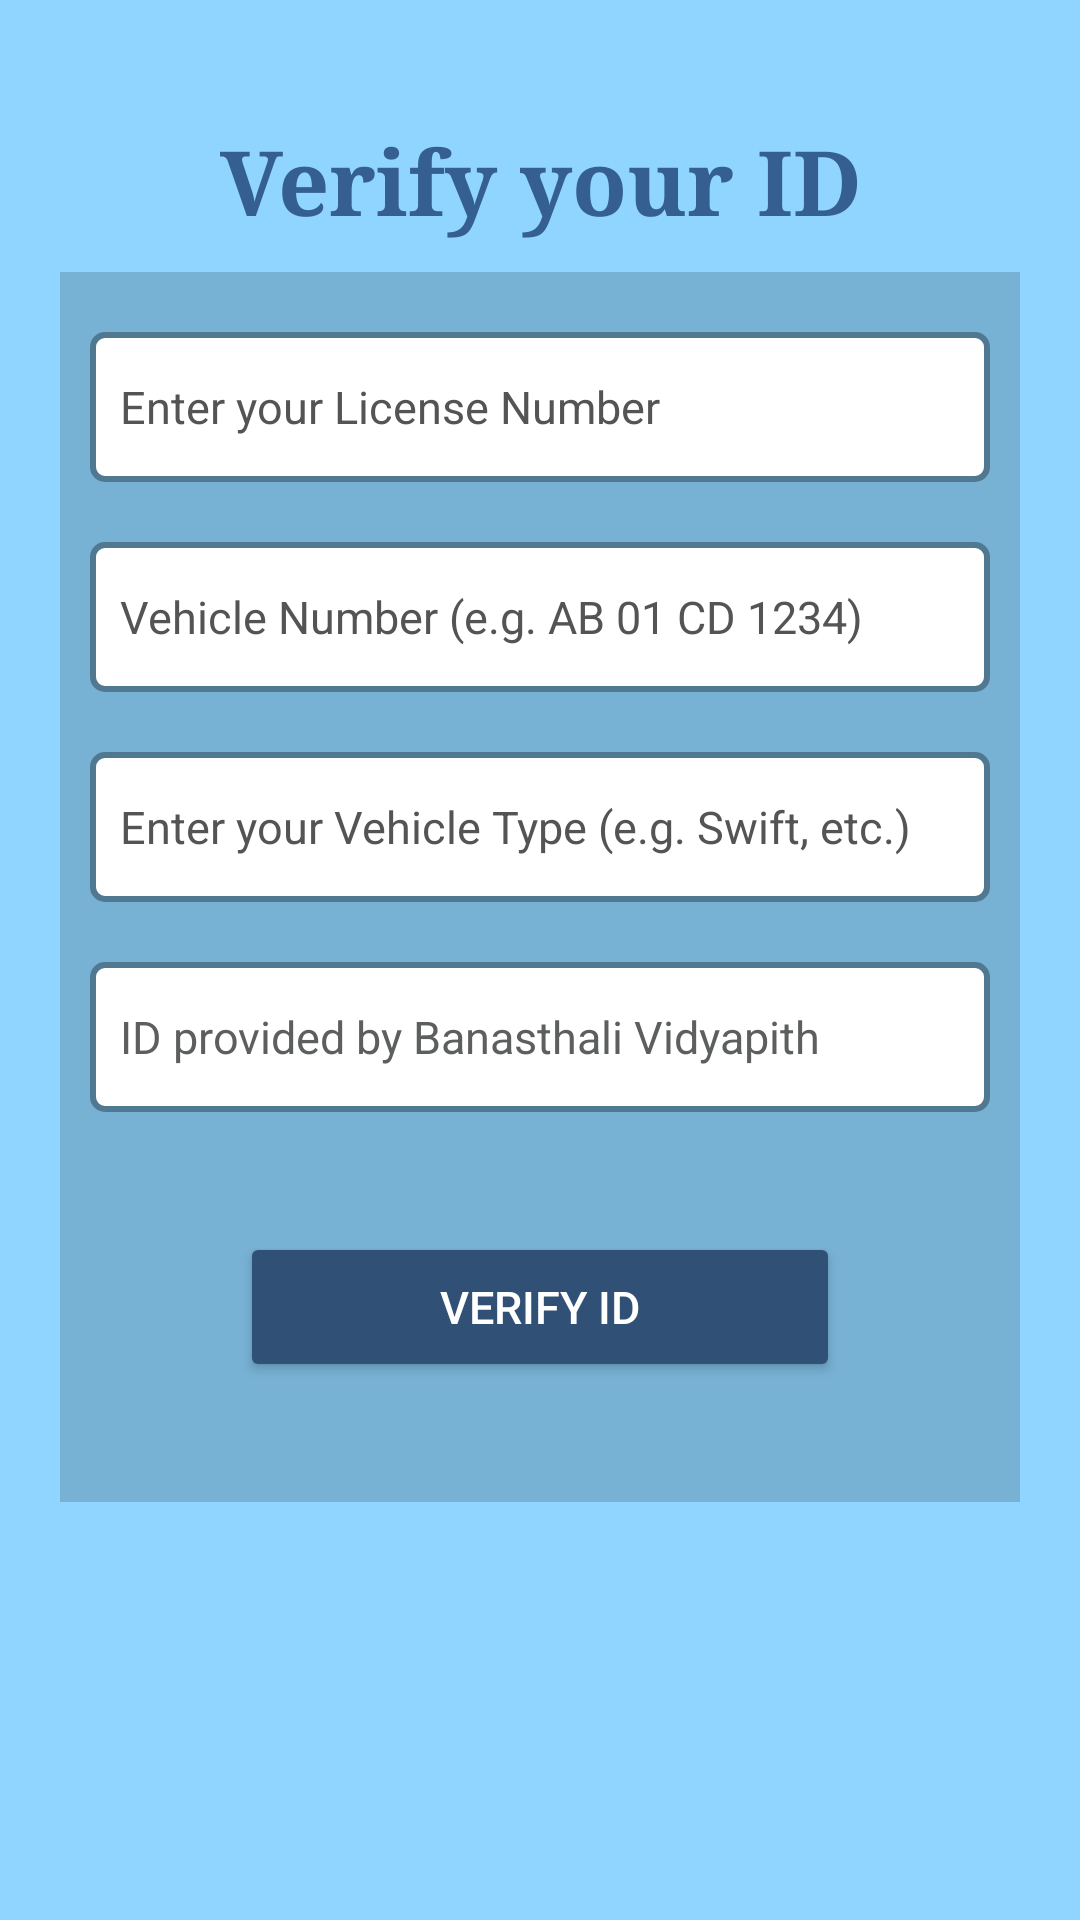

Layout XML and referenced resources for this Android screen:
<!-- AndroidManifest.xml: application theme Theme.JourneyMateSample -->
<!-- res/layout/activity_id_verification.xml -->
<?xml version="1.0" encoding="utf-8"?>
<LinearLayout xmlns:android="http://schemas.android.com/apk/res/android"
    android:layout_width="match_parent"
    android:layout_height="match_parent"
    android:orientation="vertical"
    android:padding="20dp"
    android:background="@color/anakiwa">

    <TextView
        android:id="@+id/idVerification"
        android:layout_width="match_parent"
        android:layout_height="wrap_content"
        android:gravity="center"
        android:text="@string/verify_your_id"
        android:textColor="@color/st_tropaz"
        android:textSize="30sp"
        android:textStyle="bold"
        android:fontFamily="times new roman"
        android:layout_marginTop="20dp"
        android:layout_marginBottom="10dp"/>

    <LinearLayout
        android:layout_width="match_parent"
        android:layout_height="wrap_content"
        android:orientation="vertical"
        android:padding="10dp"
        android:background="@color/glacier">

        <EditText
            android:id="@+id/licenseNumber"
            android:layout_width="match_parent"
            android:layout_height="50dp"
            android:layout_marginTop="10dp"
            android:layout_marginBottom="10dp"
            android:background="@drawable/bg_layout_view"
            android:ems="10"
            android:padding="10dp"
            android:hint="@string/enter_your_license_number"
            android:inputType="text"
            android:textColor="@color/black"
            android:textColorHint="@color/dark_gray"
            android:textSize="15sp" />

        <EditText
            android:id="@+id/vehicleNumber"
            android:layout_width="match_parent"
            android:layout_height="50dp"
            android:layout_marginTop="10dp"
            android:layout_marginBottom="10dp"
            android:background="@drawable/bg_layout_view"
            android:ems="10"
            android:padding="10dp"
            android:hint="@string/vehicle_number"
            android:inputType="text"
            android:textColor="@color/black"
            android:textColorHint="@color/dark_gray"
            android:textSize="15sp" />

        <EditText
            android:id="@+id/vehicleType"
            android:layout_width="match_parent"
            android:layout_height="50dp"
            android:layout_marginTop="10dp"
            android:layout_marginBottom="10dp"
            android:background="@drawable/bg_layout_view"
            android:ems="10"
            android:padding="10dp"
            android:hint="@string/enter_your_vehicle_type_e_g_swift_dzire_etc"
            android:inputType="text"
            android:textColor="@color/black"
            android:textColorHint="@color/dark_gray"
            android:textSize="15sp" />

        <EditText
            android:id="@+id/banasthaliNumber"
            android:layout_width="match_parent"
            android:layout_height="50dp"
            android:layout_marginTop="10dp"
            android:layout_marginBottom="10dp"
            android:background="@drawable/bg_layout_view"
            android:ems="10"
            android:padding="10dp"
            android:hint="@string/id_provided_by_banasthali_vidyapith"
            android:inputType="text"
            android:textColor="@color/black"
            android:textColorHint="#5D5F5F"
            android:textSize="15sp" />


        <Button
            android:id="@+id/verifyButton"
            android:layout_width="200dp"
            android:layout_height="50dp"
            android:layout_gravity="center"
            android:text="@string/verify_id"
            android:textSize="15sp"
            android:layout_marginTop="30dp"
            android:layout_marginBottom="30dp"
            android:backgroundTint="@color/san_juan"
            android:textColor="@color/white"/>

        <TextView
            android:id="@+id/errorMessage"
            android:layout_width="match_parent"
            android:layout_height="wrap_content"
            android:textColor="#FF0000"
            android:visibility="gone" />
    </LinearLayout>
</LinearLayout>
<!-- resources referenced by this layout -->
<resources>
  <color name="anakiwa">#90D5FF</color>
  <color name="black">#FF000000</color>
  <color name="dark_gray">#545454</color>
  <color name="glacier">#77B1D4</color>
  <color name="san_juan">#315075</color>
  <color name="st_tropaz">#355F90</color>
  <color name="white">#FFFFFFFF</color>
  <!-- drawable bg_layout_view (drawable) -->
  <?xml version="1.0" encoding="utf-8"?>
  <shape xmlns:android="http://schemas.android.com/apk/res/android">
  
      <stroke
          android:color="@color/smalt_blue"
          android:width="2dp"
          />
  
      <gradient
          android:startColor="@color/white"
          android:endColor="@color/white"
          />
      <corners
          android:radius="4dp"
          />
  </shape>
  <string name="enter_your_license_number">Enter your License Number</string>
  <string name="enter_your_vehicle_type_e_g_swift_dzire_etc">Enter your Vehicle Type (e.g. Swift, etc.)</string>
  <string name="id_provided_by_banasthali_vidyapith">ID provided by Banasthali Vidyapith</string>
  <string name="vehicle_number">Vehicle Number (e.g. AB 01 CD 1234)</string>
  <string name="verify_id">Verify ID</string>
  <string name="verify_your_id">Verify your ID</string>
  <style name="Theme.JourneyMateSample" parent="Base.Theme.JourneyMateSample" />
  <color name="smalt_blue">#517891</color>
  <style name="Base.Theme.JourneyMateSample" parent="Theme.Material3.DayNight.NoActionBar">
          
          
      </style>
</resources>
